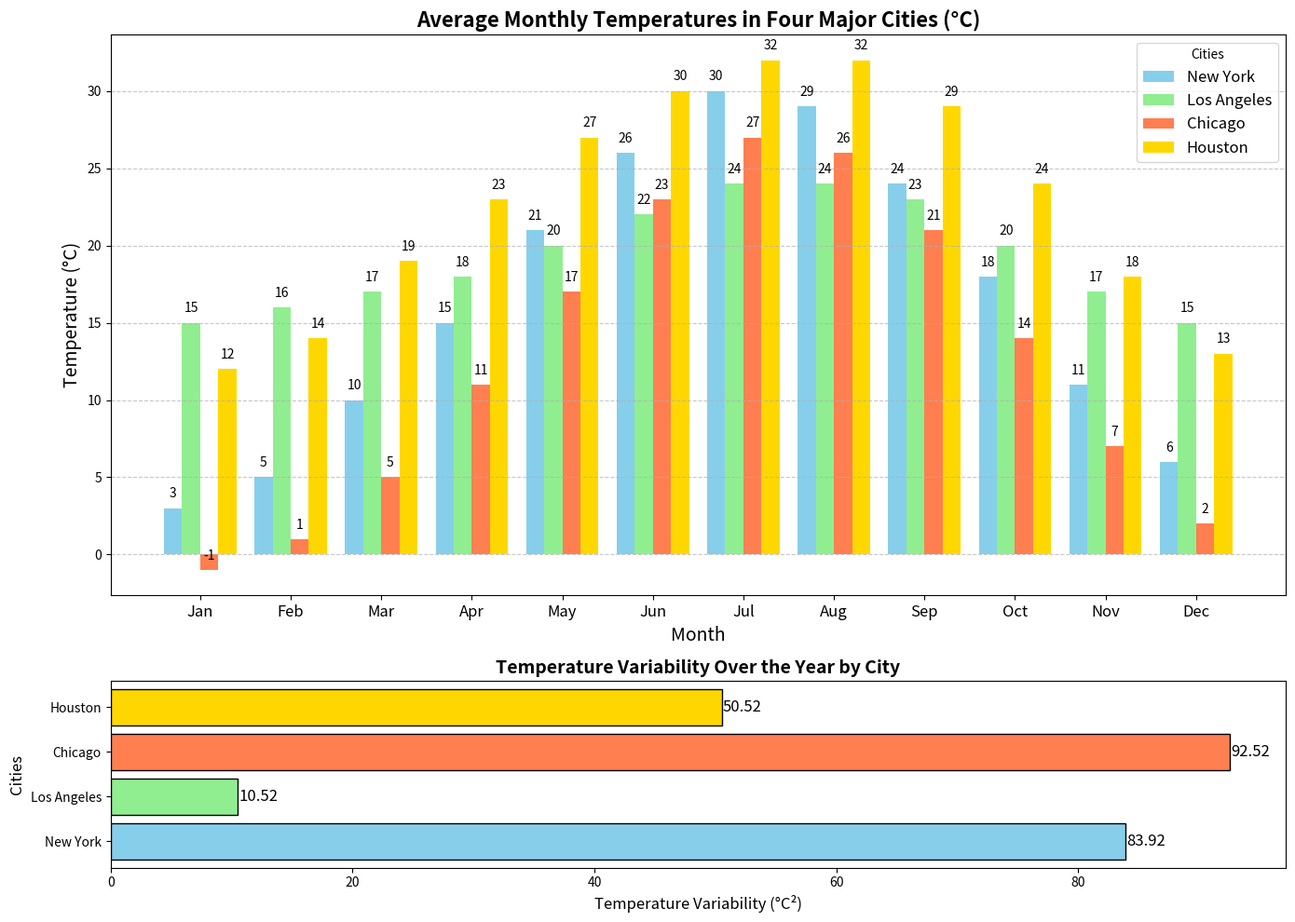

Python code for this plot:
import matplotlib.pyplot as plt
import numpy as np

# Fictional data for monthly average temperature (degrees Celsius) in four cities over a year
months = np.array(['Jan', 'Feb', 'Mar', 'Apr', 'May', 'Jun', 
                   'Jul', 'Aug', 'Sep', 'Oct', 'Nov', 'Dec'])

# City names
cities = ['New York', 'Los Angeles', 'Chicago', 'Houston']

# Average monthly temperatures for each city
temp_data = np.array([
    [3, 5, 10, 15, 21, 26, 30, 29, 24, 18, 11, 6],   # New York
    [15, 16, 17, 18, 20, 22, 24, 24, 23, 20, 17, 15], # Los Angeles
    [-1, 1, 5, 11, 17, 23, 27, 26, 21, 14, 7, 2],     # Chicago
    [12, 14, 19, 23, 27, 30, 32, 32, 29, 24, 18, 13]  # Houston
])

# Set up figure and grid layout
fig, (ax1, ax2) = plt.subplots(nrows=2, ncols=1, figsize=(14, 10), gridspec_kw={'height_ratios': [3, 1]})

# Choose bar width and positions
bar_width = 0.2
x_positions = np.arange(len(months))

# Colors for each city
colors = ['skyblue', 'lightgreen', 'coral', 'gold']

# Plot the data for each city
for i, city in enumerate(cities):
    ax1.bar(x_positions + i * bar_width, temp_data[i], width=bar_width, label=city, color=colors[i])

# Title and labels for the bar chart
ax1.set_title('Average Monthly Temperatures in Four Major Cities (°C)', fontsize=16, fontweight='bold')
ax1.set_xlabel('Month', fontsize=14)
ax1.set_ylabel('Temperature (°C)', fontsize=14)

# Set position and label for x-axis
ax1.set_xticks(x_positions + bar_width * 1.5)
ax1.set_xticklabels(months, fontsize=12)

# Add temperature labels above bars
for i in range(len(months)):
    for j in range(len(cities)):
        ax1.text(i + j * bar_width, temp_data[j][i] + 0.5, str(temp_data[j][i]), ha='center', va='bottom', fontsize=10)

# Add a legend to the bar chart
ax1.legend(title='Cities', fontsize=12)

# Make grid lines more visible
ax1.grid(True, linestyle='--', alpha=0.7, axis='y')

# Create a subplot for plotting temperature variability
variances = np.var(temp_data, axis=1)
ax2.barh(cities, variances, color=colors, edgecolor='black')

# Title and labels for the horizontal bar chart (variability)
ax2.set_title('Temperature Variability Over the Year by City', fontsize=14, fontweight='bold')
ax2.set_xlabel('Temperature Variability (°C²)', fontsize=12)
ax2.set_ylabel('Cities', fontsize=12)

# Add value labels for horizontal bars
for i in range(len(cities)):
    ax2.text(variances[i] + 0.1, i, f'{variances[i]:.2f}', va='center', fontsize=12)

# Adjust layout
plt.tight_layout()

# Show the plot
plt.show()
